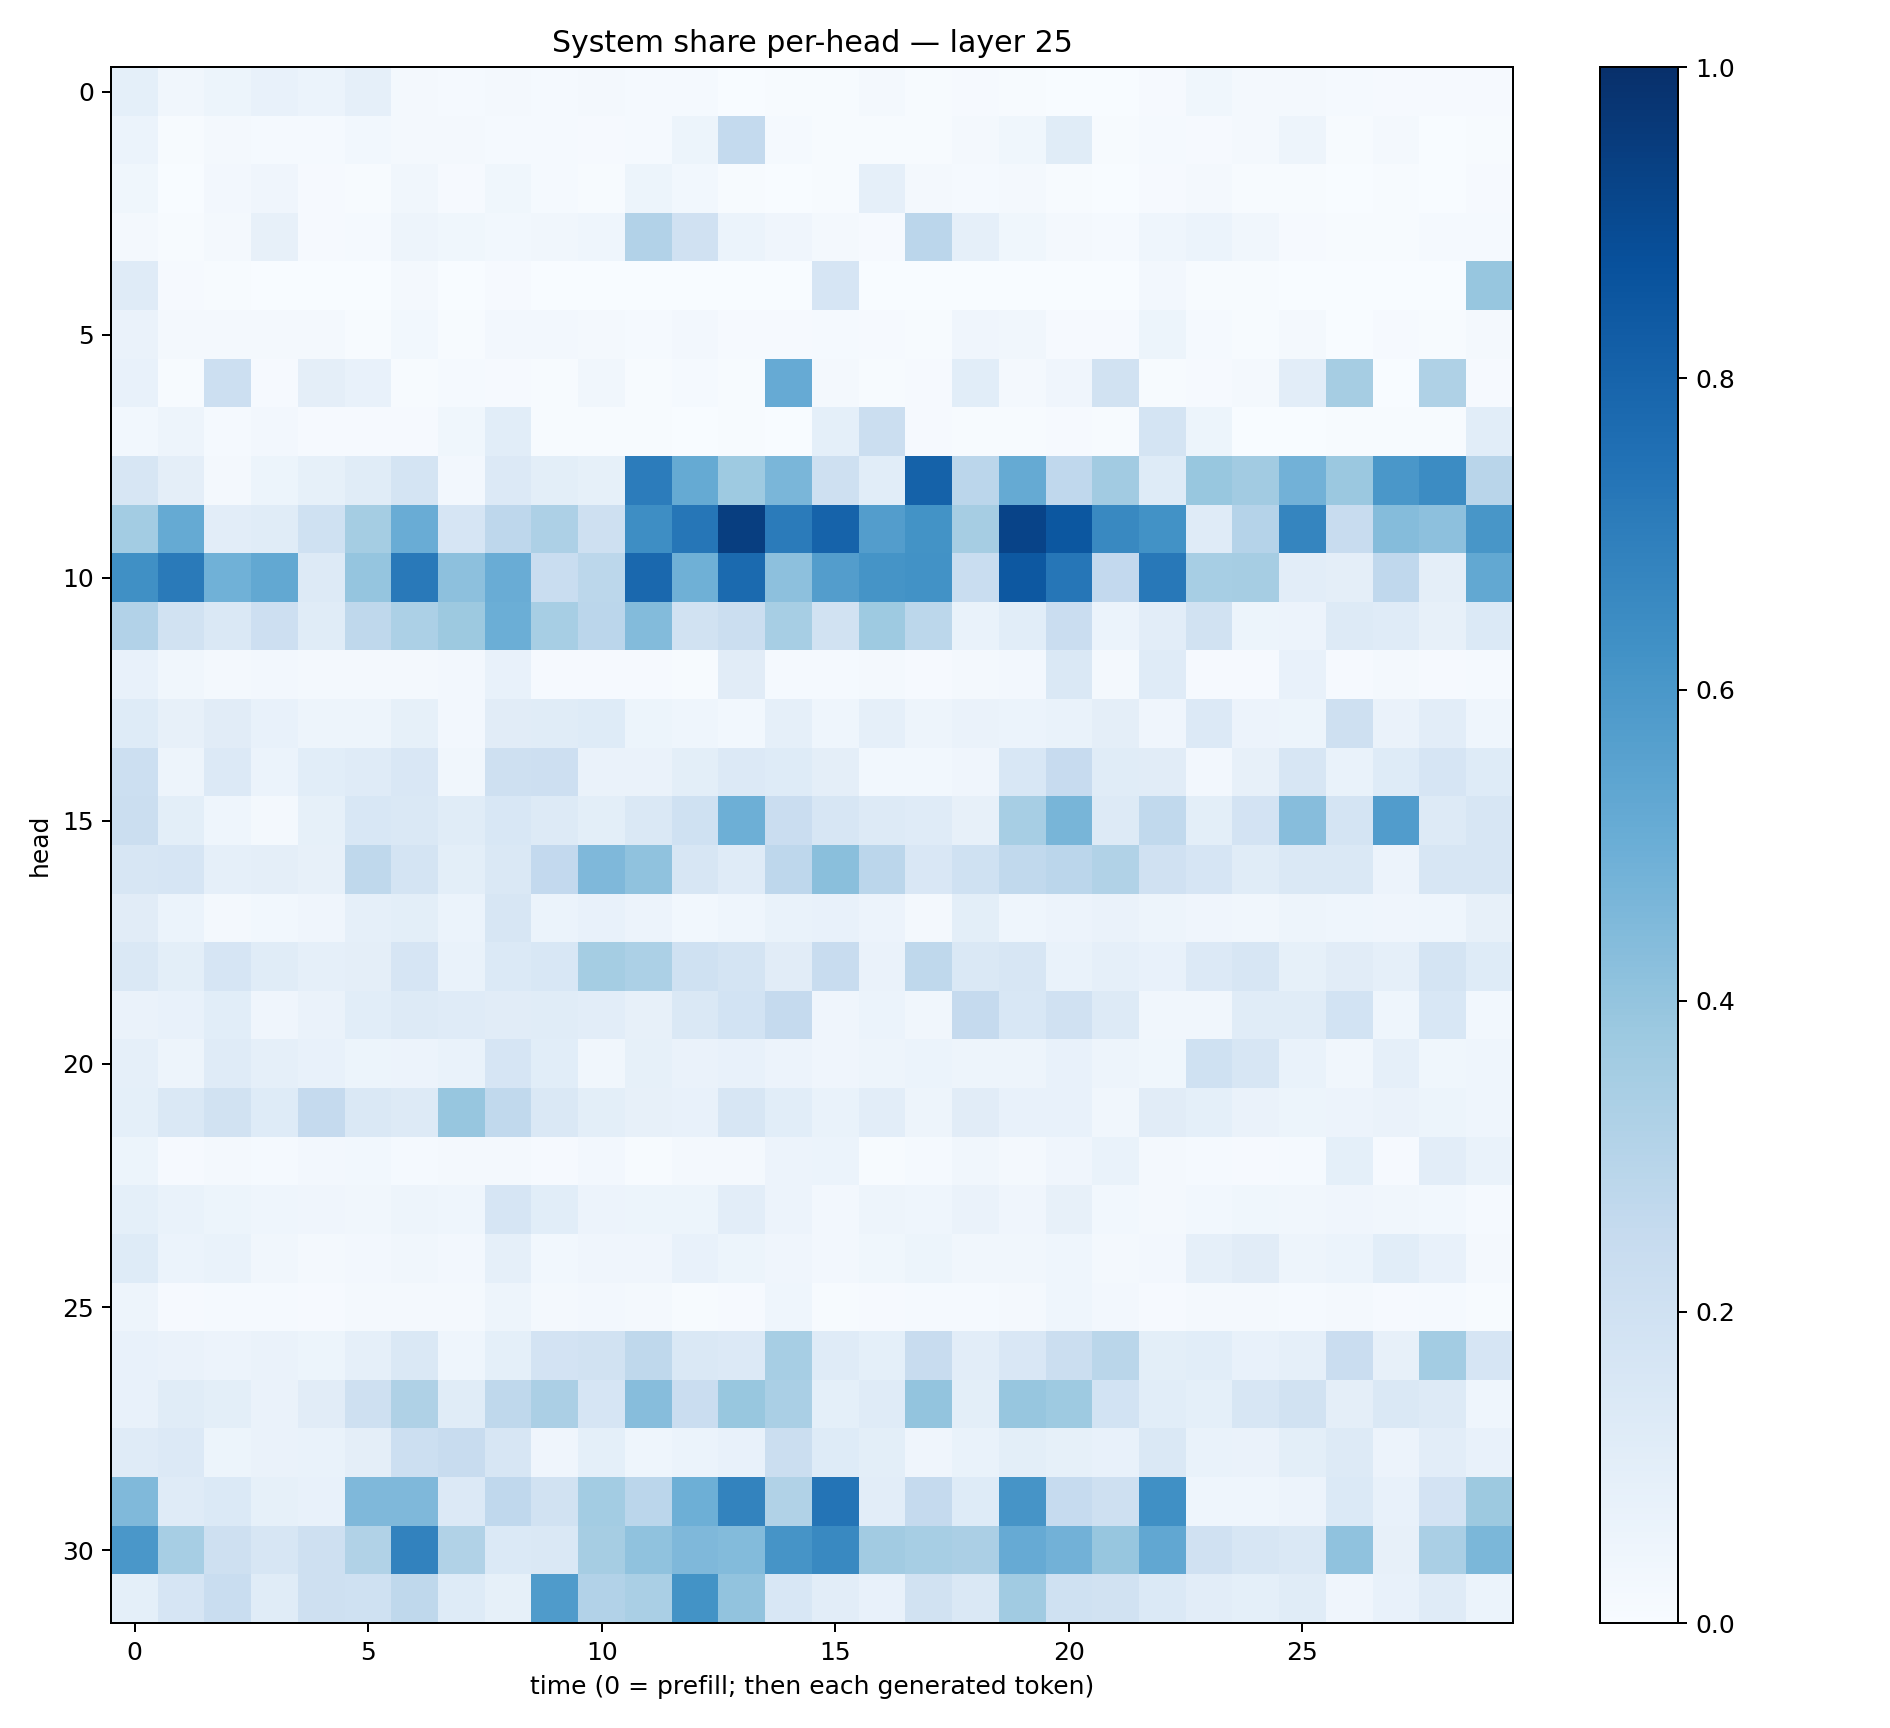

The table this chart was drawn from, first rows:
0.09340293, 0.032473017, 0.053332932, 0.073051944, 0.062337153, 0.08642765, 0.015811877, 0.013153448, 0.017931992, 0.0119886985, 0.01901389, 0.014831633, 0.013021114, 0.003174983, 0.006851913, 0.0075524366, 0.018252963, 0.004374051, 0.010072128, 0.0062427293, 0.0025553198, 0.0033409328, 0.010844279, 0.039026838
0.0606, 0.006011, 0.01996, 0.01207, 0.01507, 0.02919, 0.02091, 0.01634, 0.01376, 0.0144, 0.009321, 0.01219, 0.05467, 0.2544, 0.01489, 0.007778, 0.003994, 0.005073, 0.01862, 0.0384, 0.1145, 0.005796, 0.01375, 0.01095
0.03596, 0.00376, 0.02455, 0.03992, 0.008606, 0.006936, 0.03224, 0.01095, 0.03698, 0.01173, 0.006346, 0.05446, 0.02886, 0.007615, 0.003661, 0.004989, 0.08908, 0.02111, 0.01501, 0.01947, 0.006066, 0.001728, 0.008525, 0.01715
0.02095, 0.006821, 0.0199, 0.08055, 0.01101, 0.01181, 0.04736, 0.03803, 0.0284, 0.03408, 0.04475, 0.3117, 0.1968, 0.06122, 0.03996, 0.01844, 0.008794, 0.285, 0.08797, 0.03575, 0.02268, 0.01511, 0.04585, 0.06167
0.1211, 0.01045, 0.007666, 0.003307, 0.0009398, 0.0009595, 0.01907, 0.002738, 0.009779, 0.002239, 0.0005638, 0.001308, 0.001463, 0.001076, 0.001536, 0.1669, 0.001883, 0.0008643, 0.001302, 0.001166, 0.001409, 0.001018, 0.02703, 0.005315
0.06639, 0.01732, 0.0194, 0.01888, 0.0199, 0.005576, 0.03002, 0.00766, 0.02684, 0.02571, 0.0197, 0.01241, 0.02416, 0.01138, 0.01018, 0.01385, 0.009533, 0.005674, 0.03997, 0.03143, 0.009408, 0.008407, 0.05466, 0.01282
0.0761, 0.007539, 0.2182, 0.01013, 0.0939, 0.07377, 0.005745, 0.01226, 0.01036, 0.006603, 0.03149, 0.007528, 0.01257, 0.004812, 0.5122, 0.01701, 0.00667, 0.009133, 0.1091, 0.0176, 0.03983, 0.1896, 0.004166, 0.0101
0.03032, 0.04966, 0.01523, 0.02435, 0.009269, 0.007928, 0.009555, 0.03533, 0.1058, 0.006014, 0.004758, 0.007018, 0.002548, 0.007576, 0.00278, 0.09197, 0.2206, 0.008607, 0.007504, 0.005765, 0.008274, 0.007076, 0.1762, 0.05149
0.1634, 0.09509, 0.02129, 0.05228, 0.08477, 0.114, 0.1746, 0.02465, 0.1366, 0.09962, 0.08517, 0.7052, 0.5171, 0.3724, 0.4629, 0.2067, 0.1066, 0.8066, 0.2813, 0.5177, 0.2691, 0.3606, 0.1238, 0.3872
0.3557, 0.5162, 0.1048, 0.1146, 0.2018, 0.3525, 0.5041, 0.167, 0.2758, 0.3272, 0.2037, 0.6402, 0.7285, 0.9415, 0.709, 0.8019, 0.5711, 0.6187, 0.3482, 0.9225, 0.8503, 0.6584, 0.6245, 0.1195
0.6293, 0.7129, 0.487, 0.5249, 0.1285, 0.3965, 0.7184, 0.4151, 0.5051, 0.2342, 0.278, 0.7813, 0.4917, 0.7743, 0.4167, 0.5739, 0.6157, 0.6211, 0.231, 0.8444, 0.7266, 0.2587, 0.7192, 0.3468
0.311, 0.191, 0.141, 0.2126, 0.117, 0.2715, 0.3281, 0.3773, 0.4998, 0.3467, 0.2835, 0.4404, 0.1898, 0.2222, 0.3444, 0.1906, 0.3749, 0.2788, 0.06686, 0.1093, 0.2298, 0.05959, 0.1026, 0.1894
0.07431, 0.03447, 0.01647, 0.02442, 0.02009, 0.01565, 0.02108, 0.02507, 0.07688, 0.008392, 0.01057, 0.01057, 0.007799, 0.1106, 0.01408, 0.01515, 0.01764, 0.008511, 0.01824, 0.02659, 0.1425, 0.01855, 0.1197, 0.01097
0.122, 0.08131, 0.1106, 0.07351, 0.04952, 0.05075, 0.0832, 0.02693, 0.1096, 0.1164, 0.124, 0.05287, 0.04601, 0.02787, 0.08934, 0.0458, 0.08813, 0.04821, 0.06363, 0.06201, 0.06897, 0.0952, 0.04189, 0.1352
0.2162, 0.04736, 0.1365, 0.06127, 0.1056, 0.1182, 0.1485, 0.03342, 0.2055, 0.2146, 0.06391, 0.06442, 0.1006, 0.1349, 0.123, 0.09711, 0.02994, 0.03072, 0.04146, 0.1558, 0.2433, 0.1156, 0.1122, 0.02362
0.2265, 0.0977, 0.04316, 0.01838, 0.08549, 0.1534, 0.1416, 0.1147, 0.1555, 0.1269, 0.09996, 0.1426, 0.2029, 0.4927, 0.2294, 0.164, 0.1319, 0.1208, 0.08154, 0.3456, 0.4673, 0.1313, 0.265, 0.09793
0.1602, 0.1669, 0.08878, 0.0942, 0.08132, 0.2715, 0.1732, 0.09914, 0.1476, 0.258, 0.4528, 0.41, 0.1636, 0.1178, 0.2743, 0.4254, 0.2831, 0.1508, 0.2019, 0.2621, 0.2831, 0.314, 0.1987, 0.167
0.1118, 0.06115, 0.02291, 0.0285, 0.04164, 0.08903, 0.09837, 0.06128, 0.1609, 0.06202, 0.07251, 0.05819, 0.02929, 0.04648, 0.06855, 0.07043, 0.05724, 0.02061, 0.1004, 0.04512, 0.05814, 0.06372, 0.04774, 0.0418
0.1431, 0.1011, 0.1661, 0.1142, 0.08957, 0.09473, 0.1668, 0.06723, 0.1402, 0.1534, 0.3553, 0.3284, 0.2019, 0.1722, 0.112, 0.2392, 0.06452, 0.2713, 0.1419, 0.1577, 0.06813, 0.08727, 0.07502, 0.1356
0.06438, 0.0705, 0.106, 0.04202, 0.06284, 0.1074, 0.1264, 0.1185, 0.1119, 0.1144, 0.1017, 0.0789, 0.1408, 0.1841, 0.2522, 0.03964, 0.06055, 0.03138, 0.2514, 0.1524, 0.196, 0.1287, 0.03317, 0.03403
0.08669, 0.04825, 0.1188, 0.08649, 0.07324, 0.05143, 0.05834, 0.06947, 0.1669, 0.1092, 0.03302, 0.08584, 0.06426, 0.07583, 0.05859, 0.04028, 0.04946, 0.05989, 0.04736, 0.04925, 0.07552, 0.04832, 0.03592, 0.2018
0.09127, 0.1466, 0.1882, 0.1248, 0.2521, 0.148, 0.1314, 0.3936, 0.2647, 0.1481, 0.1013, 0.07889, 0.07677, 0.1577, 0.108, 0.06936, 0.1021, 0.04725, 0.1121, 0.07425, 0.07202, 0.03388, 0.1127, 0.09271
0.05229, 0.009753, 0.01624, 0.01368, 0.02467, 0.0292, 0.01214, 0.01571, 0.01937, 0.01068, 0.02396, 0.007374, 0.01725, 0.02222, 0.05616, 0.05893, 0.007395, 0.01199, 0.03307, 0.01855, 0.03909, 0.06842, 0.02333, 0.01388
0.09198, 0.06704, 0.05363, 0.04627, 0.03923, 0.03203, 0.04759, 0.04675, 0.165, 0.1075, 0.05516, 0.05101, 0.05341, 0.104, 0.05676, 0.0244, 0.04823, 0.04542, 0.06512, 0.04258, 0.0802, 0.03032, 0.02104, 0.0277
0.1213, 0.06197, 0.06668, 0.03369, 0.02064, 0.02434, 0.03136, 0.0243, 0.08787, 0.029, 0.04262, 0.03994, 0.07204, 0.05188, 0.0428, 0.02579, 0.03825, 0.05276, 0.03237, 0.03443, 0.04633, 0.01727, 0.02702, 0.08927
0.04931, 0.00897, 0.01204, 0.01444, 0.009136, 0.0219, 0.02023, 0.02039, 0.04854, 0.01972, 0.02593, 0.02063, 0.00534, 0.01119, 0.04522, 0.005847, 0.009627, 0.01253, 0.0142, 0.02251, 0.0468, 0.02683, 0.008003, 0.02337
0.07343, 0.06579, 0.05675, 0.06324, 0.05368, 0.08969, 0.1416, 0.04402, 0.09331, 0.1797, 0.1913, 0.271, 0.1422, 0.1332, 0.3443, 0.1175, 0.08984, 0.239, 0.1018, 0.1496, 0.2223, 0.2888, 0.1003, 0.1067
0.0773, 0.117, 0.1012, 0.0651, 0.112, 0.2064, 0.3236, 0.1142, 0.2716, 0.3344, 0.1652, 0.431, 0.2272, 0.3895, 0.3383, 0.09142, 0.1195, 0.4013, 0.09819, 0.3923, 0.3732, 0.1843, 0.1072, 0.09083
0.1177, 0.1353, 0.05122, 0.06443, 0.06795, 0.09489, 0.2153, 0.241, 0.1612, 0.0422, 0.09111, 0.04343, 0.05951, 0.07199, 0.2226, 0.1214, 0.09907, 0.03954, 0.06821, 0.1006, 0.08304, 0.07472, 0.1476, 0.06894
0.4482, 0.1179, 0.1375, 0.08516, 0.0762, 0.4507, 0.4523, 0.1357, 0.2667, 0.1934, 0.3577, 0.2839, 0.4945, 0.6785, 0.3164, 0.7374, 0.104, 0.2525, 0.1221, 0.6114, 0.2489, 0.2086, 0.6316, 0.04558
0.5984, 0.3446, 0.2073, 0.1608, 0.2077, 0.3146, 0.6823, 0.3125, 0.1386, 0.1437, 0.3495, 0.4075, 0.4508, 0.4378, 0.6101, 0.6596, 0.3615, 0.3474, 0.3335, 0.5125, 0.4819, 0.394, 0.5306, 0.1968
0.09255, 0.1648, 0.231, 0.117, 0.2037, 0.2002, 0.273, 0.1249, 0.08353, 0.5853, 0.3095, 0.3362, 0.6184, 0.4029, 0.1538, 0.1024, 0.07254, 0.1915, 0.1412, 0.3657, 0.1996, 0.1891, 0.137, 0.1053
